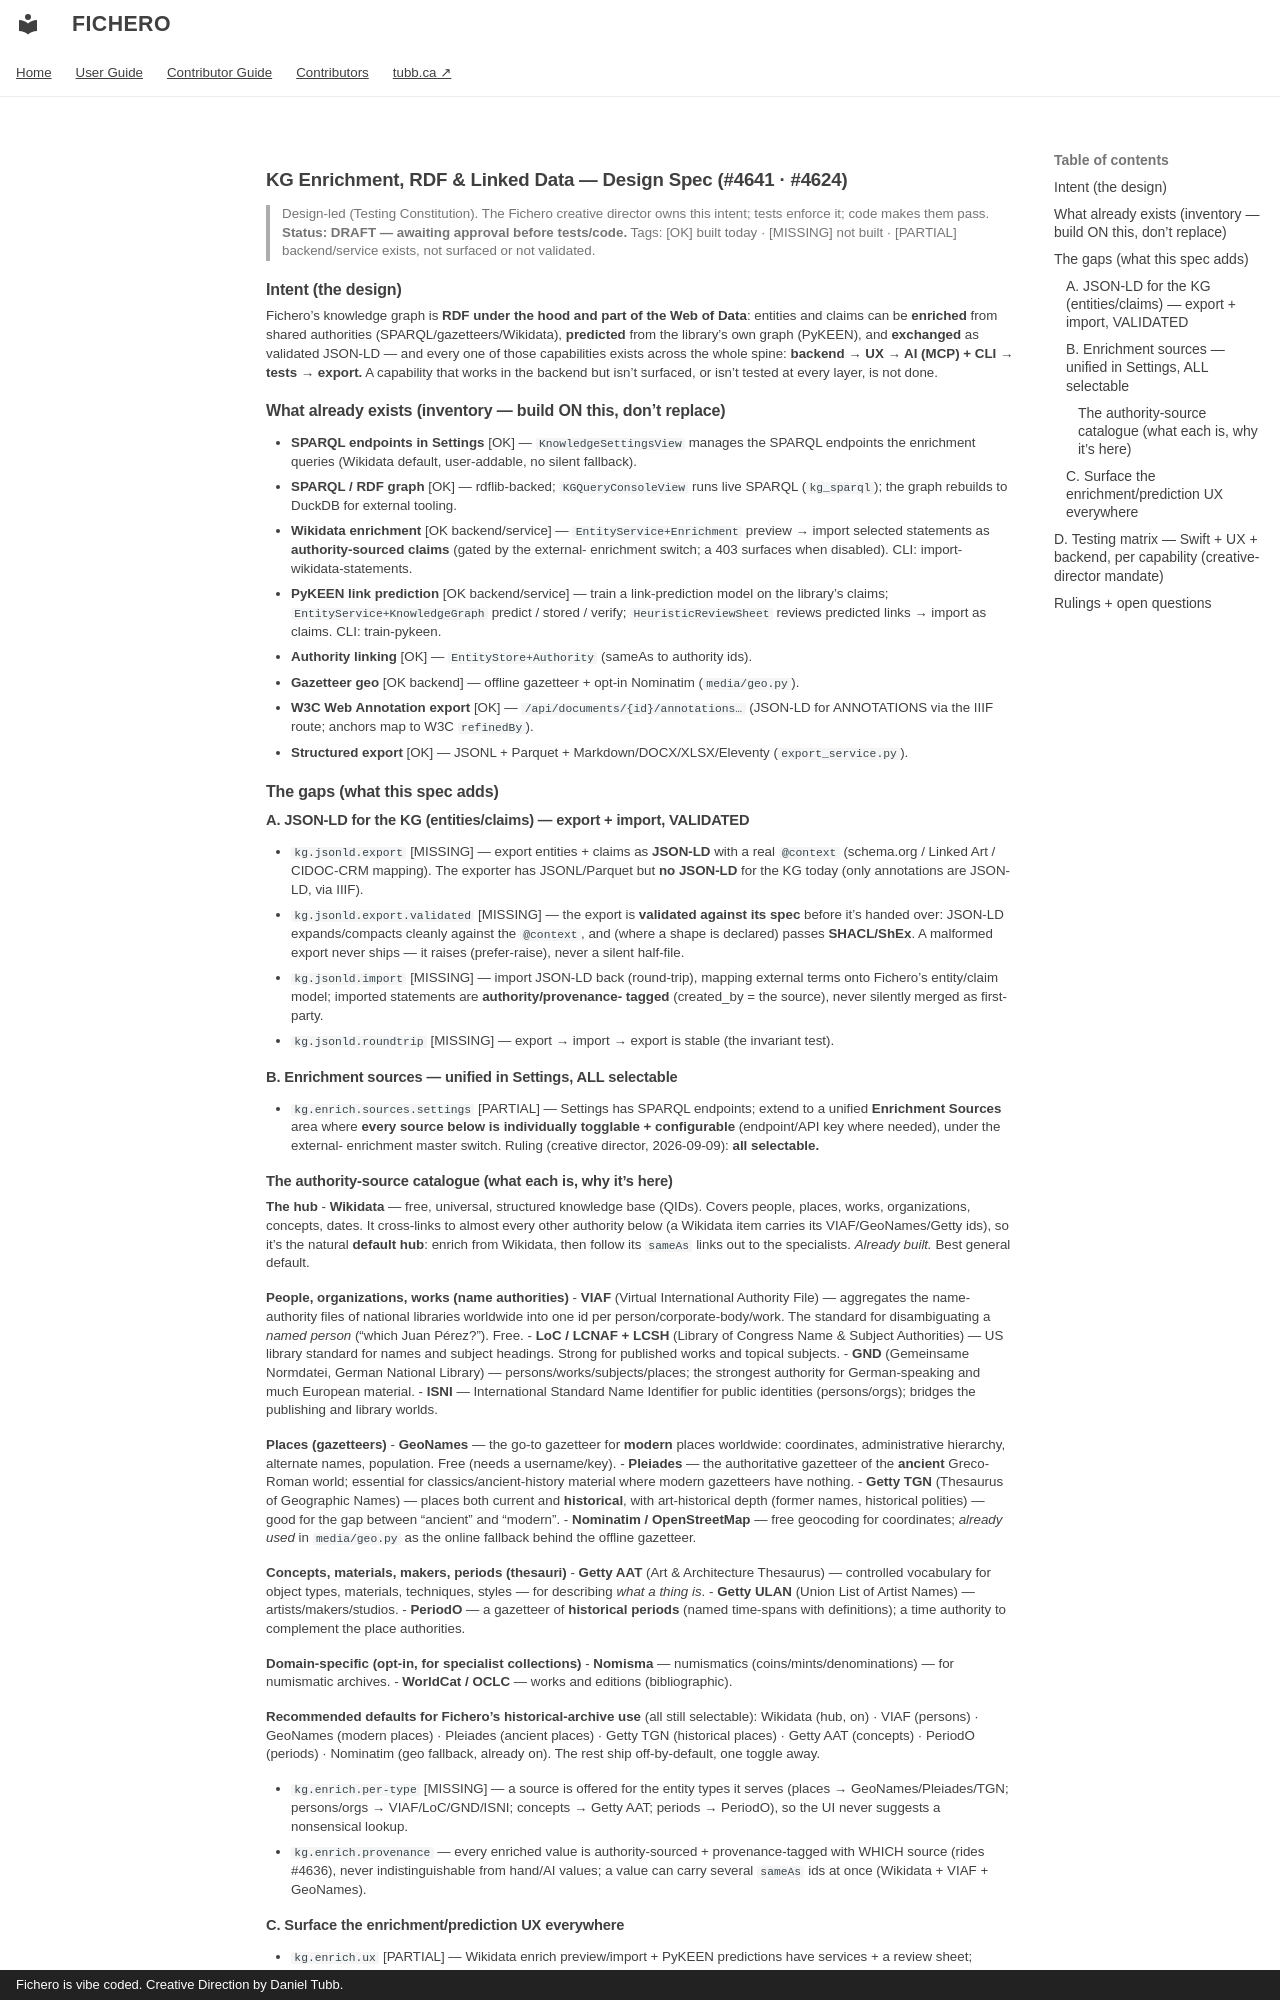

repository: dtubb/fichero · page: contributor/specs/kg-enrichment/index.html · generator: mkdocs · copyright: Fichero is vibe coded. Creative Direction by Daniel Tubb.

# KG Enrichment, RDF & Linked Data — Design Spec (#4641 · #4624)

> Design-led (Testing Constitution). The Fichero creative director owns this intent;
> tests enforce it; code makes them pass. **Status: DRAFT — awaiting approval before
> tests/code.** Tags: [OK] built today · [MISSING] not built · [PARTIAL] backend/service
> exists, not surfaced or not validated.

## Intent (the design)

Fichero's knowledge graph is **RDF under the hood and part of the Web of Data**: entities
and claims can be **enriched** from shared authorities (SPARQL/gazetteers/Wikidata),
**predicted** from the library's own graph (PyKEEN), and **exchanged** as validated
JSON-LD — and every one of those capabilities exists across the whole spine:
**backend → UX → AI (MCP) + CLI → tests → export.** A capability that works in the
backend but isn't surfaced, or isn't tested at every layer, is not done.

## What already exists (inventory — build ON this, don't replace)
- **SPARQL endpoints in Settings** [OK] — `KnowledgeSettingsView` manages the SPARQL
  endpoints the enrichment queries (Wikidata default, user-addable, no silent fallback).
- **SPARQL / RDF graph** [OK] — rdflib-backed; `KGQueryConsoleView` runs live SPARQL
  (`kg_sparql`); the graph rebuilds to DuckDB for external tooling.
- **Wikidata enrichment** [OK backend/service] — `EntityService+Enrichment` preview →
  import selected statements as **authority-sourced claims** (gated by the external-
  enrichment switch; a 403 surfaces when disabled). CLI: import-wikidata-statements.
- **PyKEEN link prediction** [OK backend/service] — train a link-prediction model on the
  library's claims; `EntityService+KnowledgeGraph` predict / stored / verify;
  `HeuristicReviewSheet` reviews predicted links → import as claims. CLI: train-pykeen.
- **Authority linking** [OK] — `EntityStore+Authority` (sameAs to authority ids).
- **Gazetteer geo** [OK backend] — offline gazetteer + opt-in Nominatim (`media/geo.py`).
- **W3C Web Annotation export** [OK] — `/api/documents/{id}/annotations…` (JSON-LD for
  ANNOTATIONS via the IIIF route; anchors map to W3C `refinedBy`).
- **Structured export** [OK] — JSONL + Parquet + Markdown/DOCX/XLSX/Eleventy
  (`export_service.py`).

## The gaps (what this spec adds)

### A. JSON-LD for the KG (entities/claims) — export + import, VALIDATED
- `kg.jsonld.export` [MISSING] — export entities + claims as **JSON-LD** with a real
  `@context` (schema.org / Linked Art / CIDOC-CRM mapping). The exporter has JSONL/Parquet
  but **no JSON-LD** for the KG today (only annotations are JSON-LD, via IIIF).
- `kg.jsonld.export.validated` [MISSING] — the export is **validated against its spec**
  before it's handed over: JSON-LD expands/compacts cleanly against the `@context`, and
  (where a shape is declared) passes **SHACL/ShEx**. A malformed export never ships — it
  raises (prefer-raise), never a silent half-file.
- `kg.jsonld.import` [MISSING] — import JSON-LD back (round-trip), mapping external terms
  onto Fichero's entity/claim model; imported statements are **authority/provenance-
  tagged** (created_by = the source), never silently merged as first-party.
- `kg.jsonld.roundtrip` [MISSING] — export → import → export is stable (the invariant test).

### B. Enrichment sources — unified in Settings, ALL selectable
- `kg.enrich.sources.settings` [PARTIAL] — Settings has SPARQL endpoints; extend to a
  unified **Enrichment Sources** area where **every source below is individually
  togglable + configurable** (endpoint/API key where needed), under the external-
  enrichment master switch. Ruling (creative director, 2026-09-09): **all selectable.**
